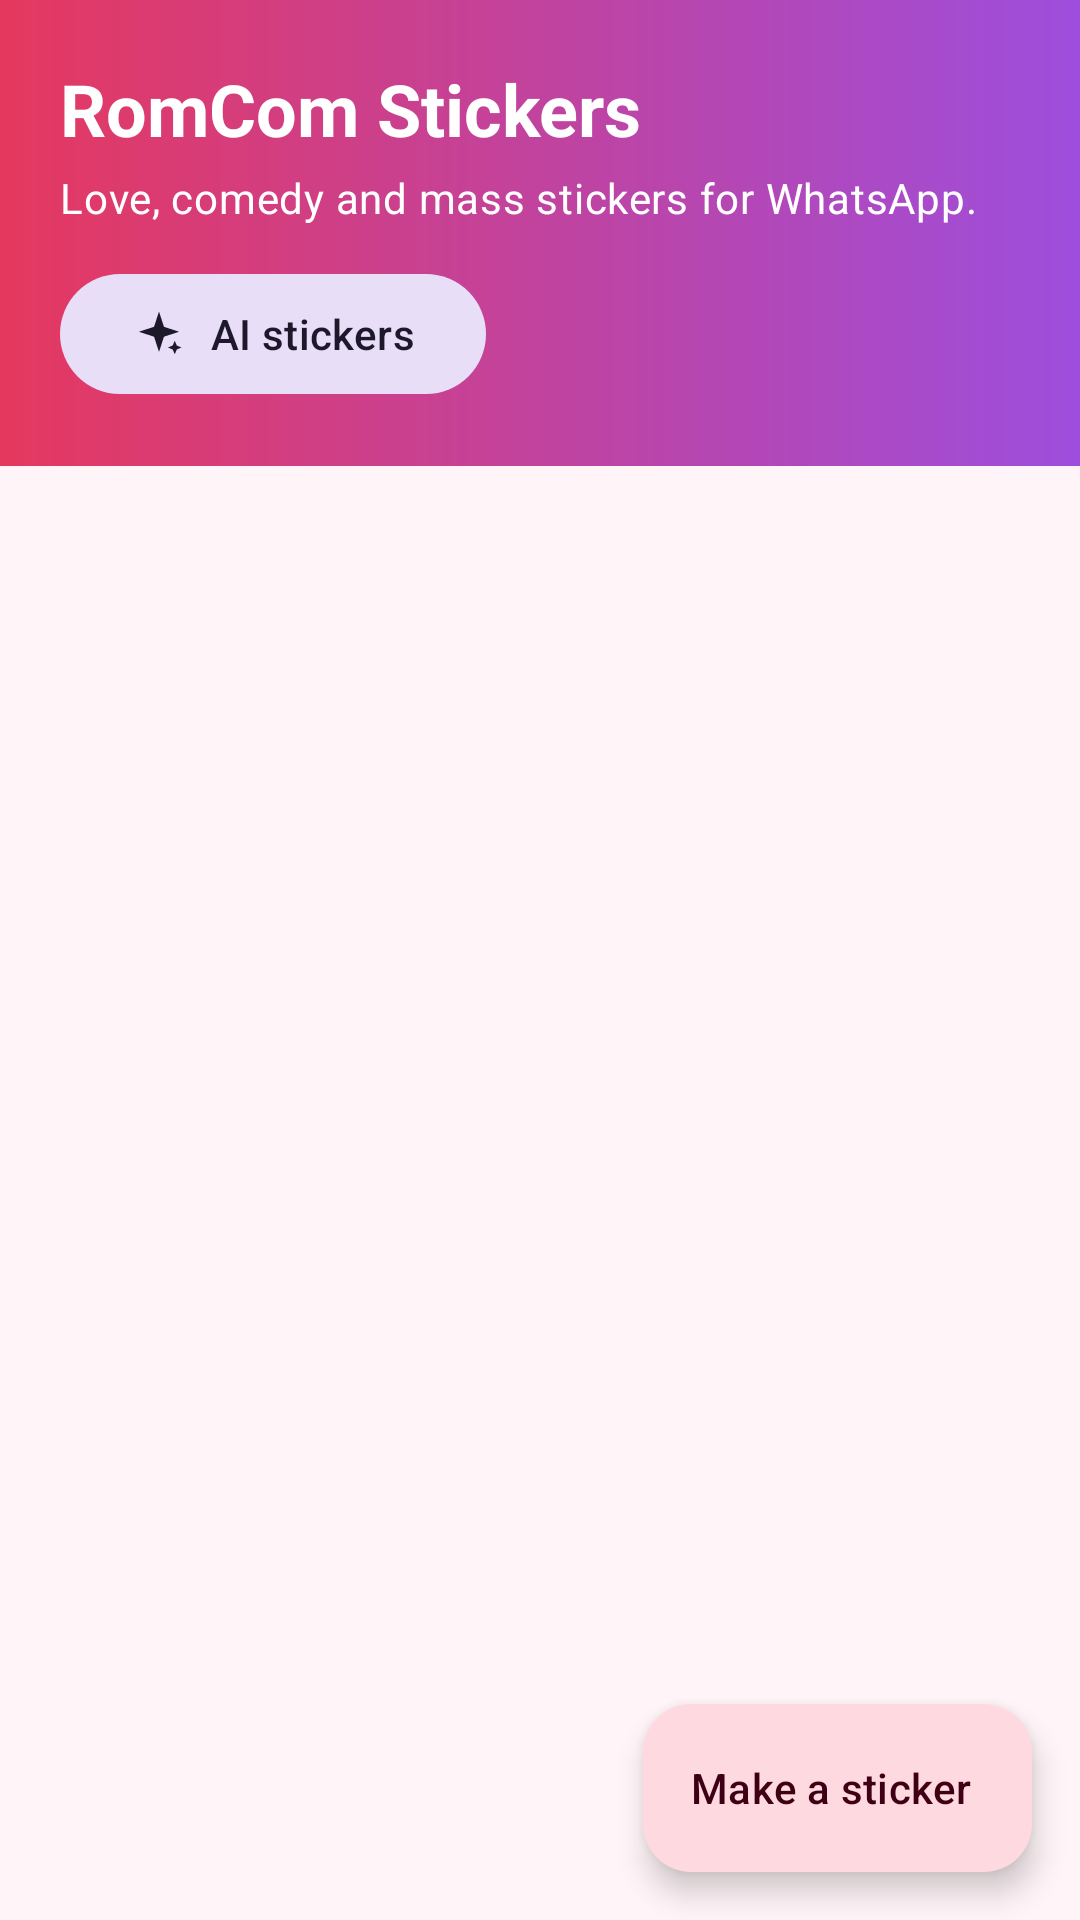

Here is an Android app screen rendered from its layout file. Give the layout XML and the strings, colors and styles it references.
<!-- AndroidManifest.xml: application theme Theme.Stickers -->
<!-- res/layout/activity_main.xml -->
<?xml version="1.0" encoding="utf-8"?>
<LinearLayout xmlns:android="http://schemas.android.com/apk/res/android"
    xmlns:app="http://schemas.android.com/apk/res-auto"
    android:layout_width="match_parent"
    android:layout_height="match_parent"
    android:background="?android:attr/colorBackground"
    android:orientation="vertical">

    <LinearLayout
        android:id="@+id/appBar"
        android:layout_width="match_parent"
        android:layout_height="wrap_content"
        android:background="@drawable/header_gradient"
        android:orientation="vertical"
        android:paddingStart="20dp"
        android:paddingTop="20dp"
        android:paddingEnd="20dp"
        android:paddingBottom="20dp">

        <TextView
            android:layout_width="wrap_content"
            android:layout_height="wrap_content"
            android:text="@string/app_name"
            android:textAppearance="?attr/textAppearanceHeadlineSmall"
            android:textColor="@color/white"
            android:textStyle="bold" />

        <TextView
            android:layout_width="wrap_content"
            android:layout_height="wrap_content"
            android:layout_marginTop="4dp"
            android:text="@string/tagline"
            android:textAppearance="?attr/textAppearanceBodyMedium"
            android:textColor="@color/white" />

        <com.google.android.material.button.MaterialButton
            android:id="@+id/aiStudio"
            style="@style/Widget.Material3.Button.TonalButton"
            android:layout_width="wrap_content"
            android:layout_height="wrap_content"
            android:layout_marginTop="12dp"
            android:text="@string/ai_open"
            app:icon="@drawable/ic_sparkle" />
    </LinearLayout>

    <FrameLayout
        android:layout_width="match_parent"
        android:layout_height="0dp"
        android:layout_weight="1">

        <androidx.recyclerview.widget.RecyclerView
            android:id="@+id/packList"
            android:layout_width="match_parent"
            android:layout_height="match_parent"
            android:clipToPadding="false"
            android:paddingHorizontal="12dp"
            android:paddingTop="8dp"
            android:paddingBottom="96dp" />

        <com.google.android.material.floatingactionbutton.ExtendedFloatingActionButton
            android:id="@+id/makeSticker"
            android:layout_width="wrap_content"
            android:layout_height="wrap_content"
            android:layout_gravity="bottom|end"
            android:layout_margin="@dimen/fab_margin"
            android:text="@string/make_sticker"
            app:icon="@drawable/ic_photo" />
    </FrameLayout>
</LinearLayout>
<!-- resources referenced by this layout -->
<resources>
  <color name="white">#FFFFFFFF</color>
  <dimen name="fab_margin">16dp</dimen>
  <!-- drawable header_gradient (drawable) -->
  <?xml version="1.0" encoding="utf-8"?>
  <shape xmlns:android="http://schemas.android.com/apk/res/android">
      <gradient
          android:angle="0"
          android:endColor="@color/romance"
          android:startColor="@color/love" />
  </shape>
  <!-- drawable ic_sparkle (drawable) -->
  <vector xmlns:android="http://schemas.android.com/apk/res/android"
      android:width="24dp" android:height="24dp" android:viewportWidth="24" android:viewportHeight="24">
      <path android:fillColor="#FFFFFFFF" android:pathData="M12,2l2.2,6.8L21,11l-6.8,2.2L12,20l-2.2,-6.8L3,11l6.8,-2.2z M19,15l0.9,2.1L22,18l-2.1,0.9L19,21l-0.9,-2.1L16,18l2.1,-0.9z" />
  </vector>
  <string name="ai_open">AI stickers</string>
  <string name="app_name">RomCom Stickers</string>
  <string name="make_sticker">Make a sticker</string>
  <string name="tagline">Love, comedy and mass stickers for WhatsApp.</string>
  <style name="Theme.Stickers" parent="Theme.Material3.DayNight.NoActionBar">
          <item name="colorPrimary">#FFC9184A</item>
          <item name="colorOnPrimary">#FFFFFFFF</item>
          <item name="colorPrimaryContainer">#FFFFD9E0</item>
          <item name="colorOnPrimaryContainer">#FF3F0016</item>
          <item name="colorSecondary">#FF7B2CBF</item>
          <item name="android:colorBackground">#FFFFF4F7</item>
          <item name="colorSurface">#FFFFF4F7</item>
          <item name="colorSurfaceContainer">#FFFFEAF0</item>
          <item name="colorSurfaceContainerLow">#FFFFFFFF</item>
          <item name="android:windowLightStatusBar">false</item>
      </style>
  <color name="romance">#FF9D4EDD</color>
  <color name="love">#FFE5385F</color>
</resources>
